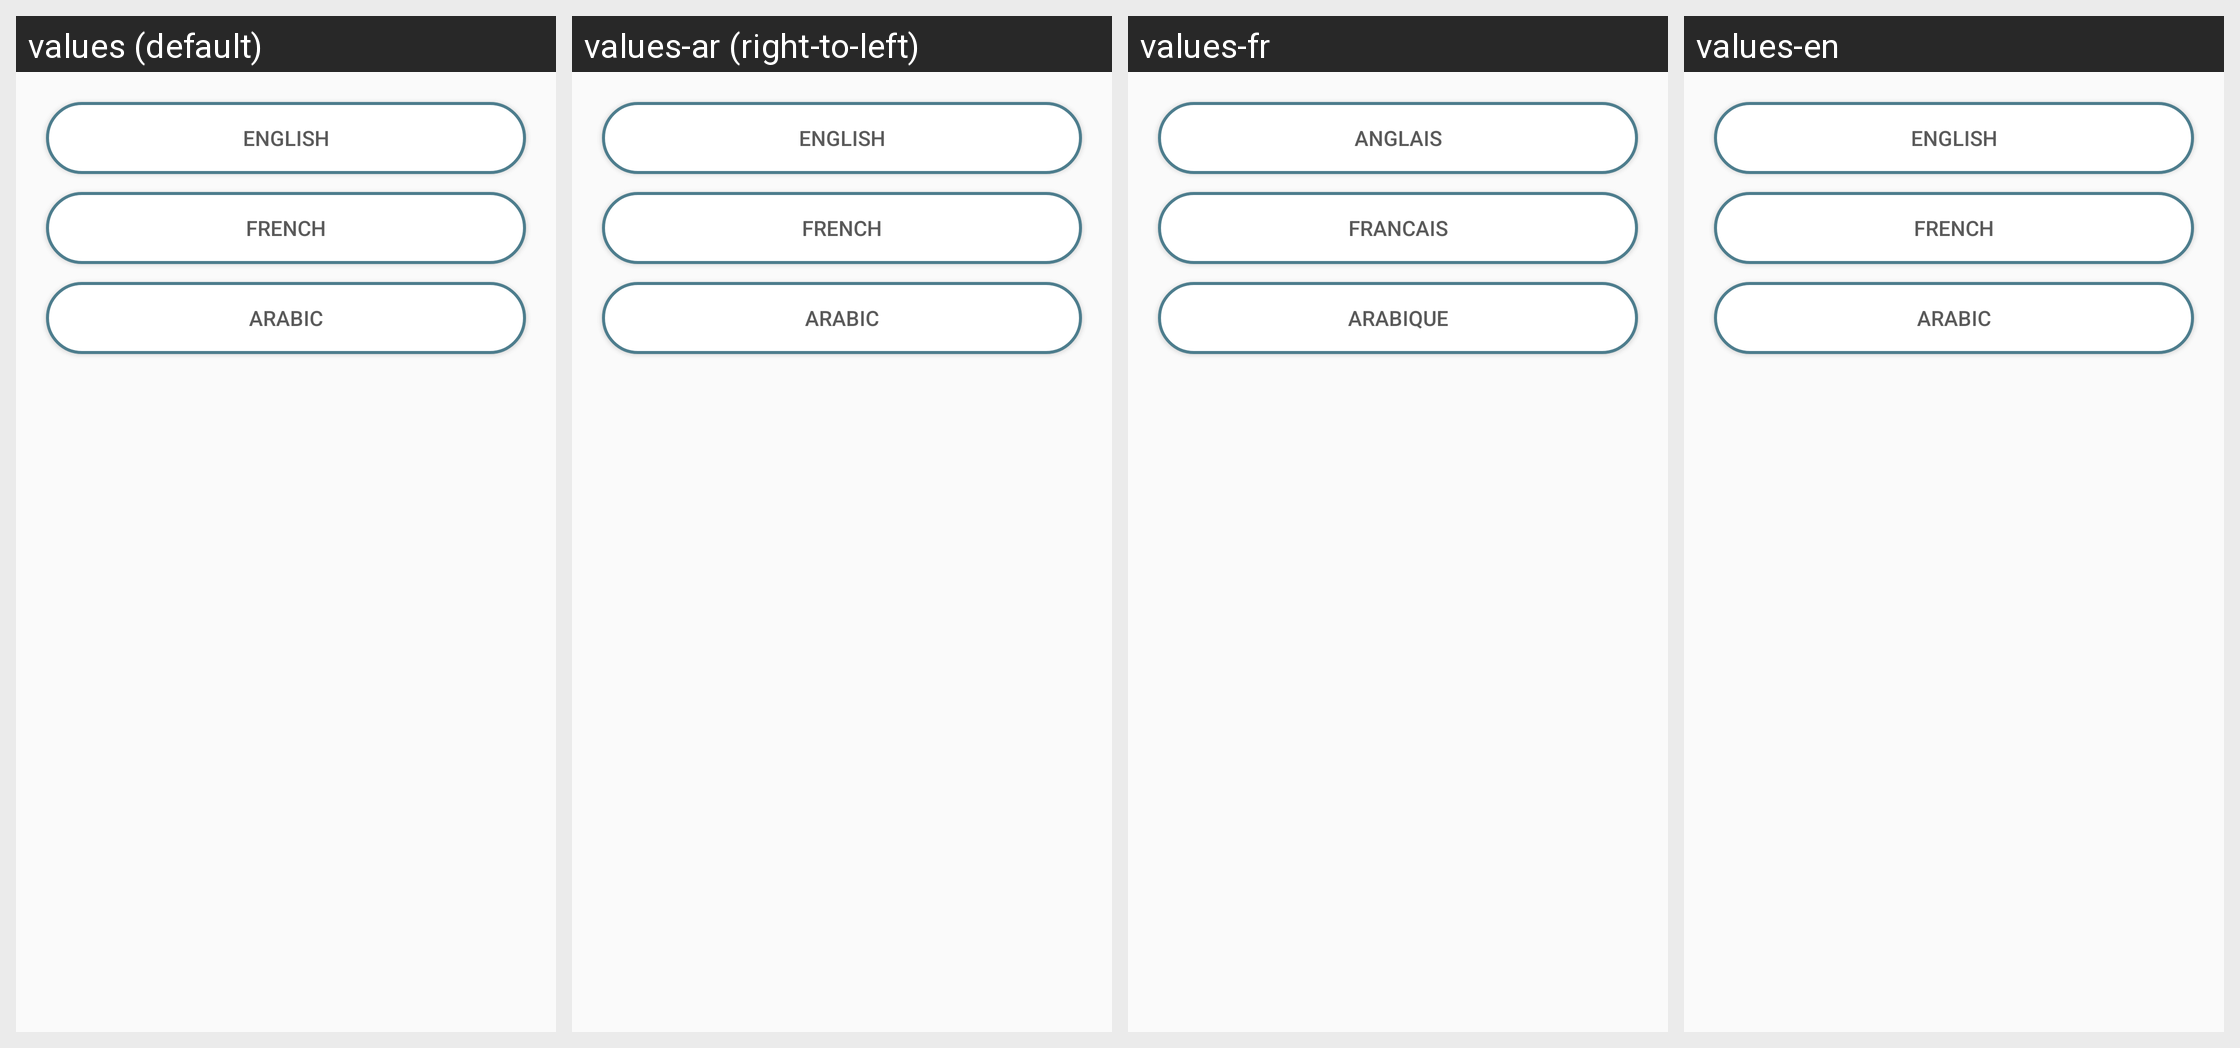

The same Android screen rendered under several of its app's locales, left to right. List the strings drawn on it with the default value and each locale's translation.
Android screen res/layout/threebutton.xml rendered under 4 locales, left to right: values (default), values-ar (right-to-left), values-fr, values-en. Device: Nexus 5 (rendered at 1080×1920; each locale shown at half size, 540×960, under a caption strip naming it); theme AppTheme.
Strings drawn on this screen, with the default value and each locale's value (text and hints the layout hard-codes, and strings that could not be matched under every locale, appear in the picture but are not listed):

en
  values: English
  values-ar: English
  values-fr: Anglais
  values-en: English

fr
  values: French
  values-ar: French
  values-fr: Francais
  values-en: French

ar
  values: Arabic
  values-ar: Arabic
  values-fr: Arabique
  values-en: Arabic
